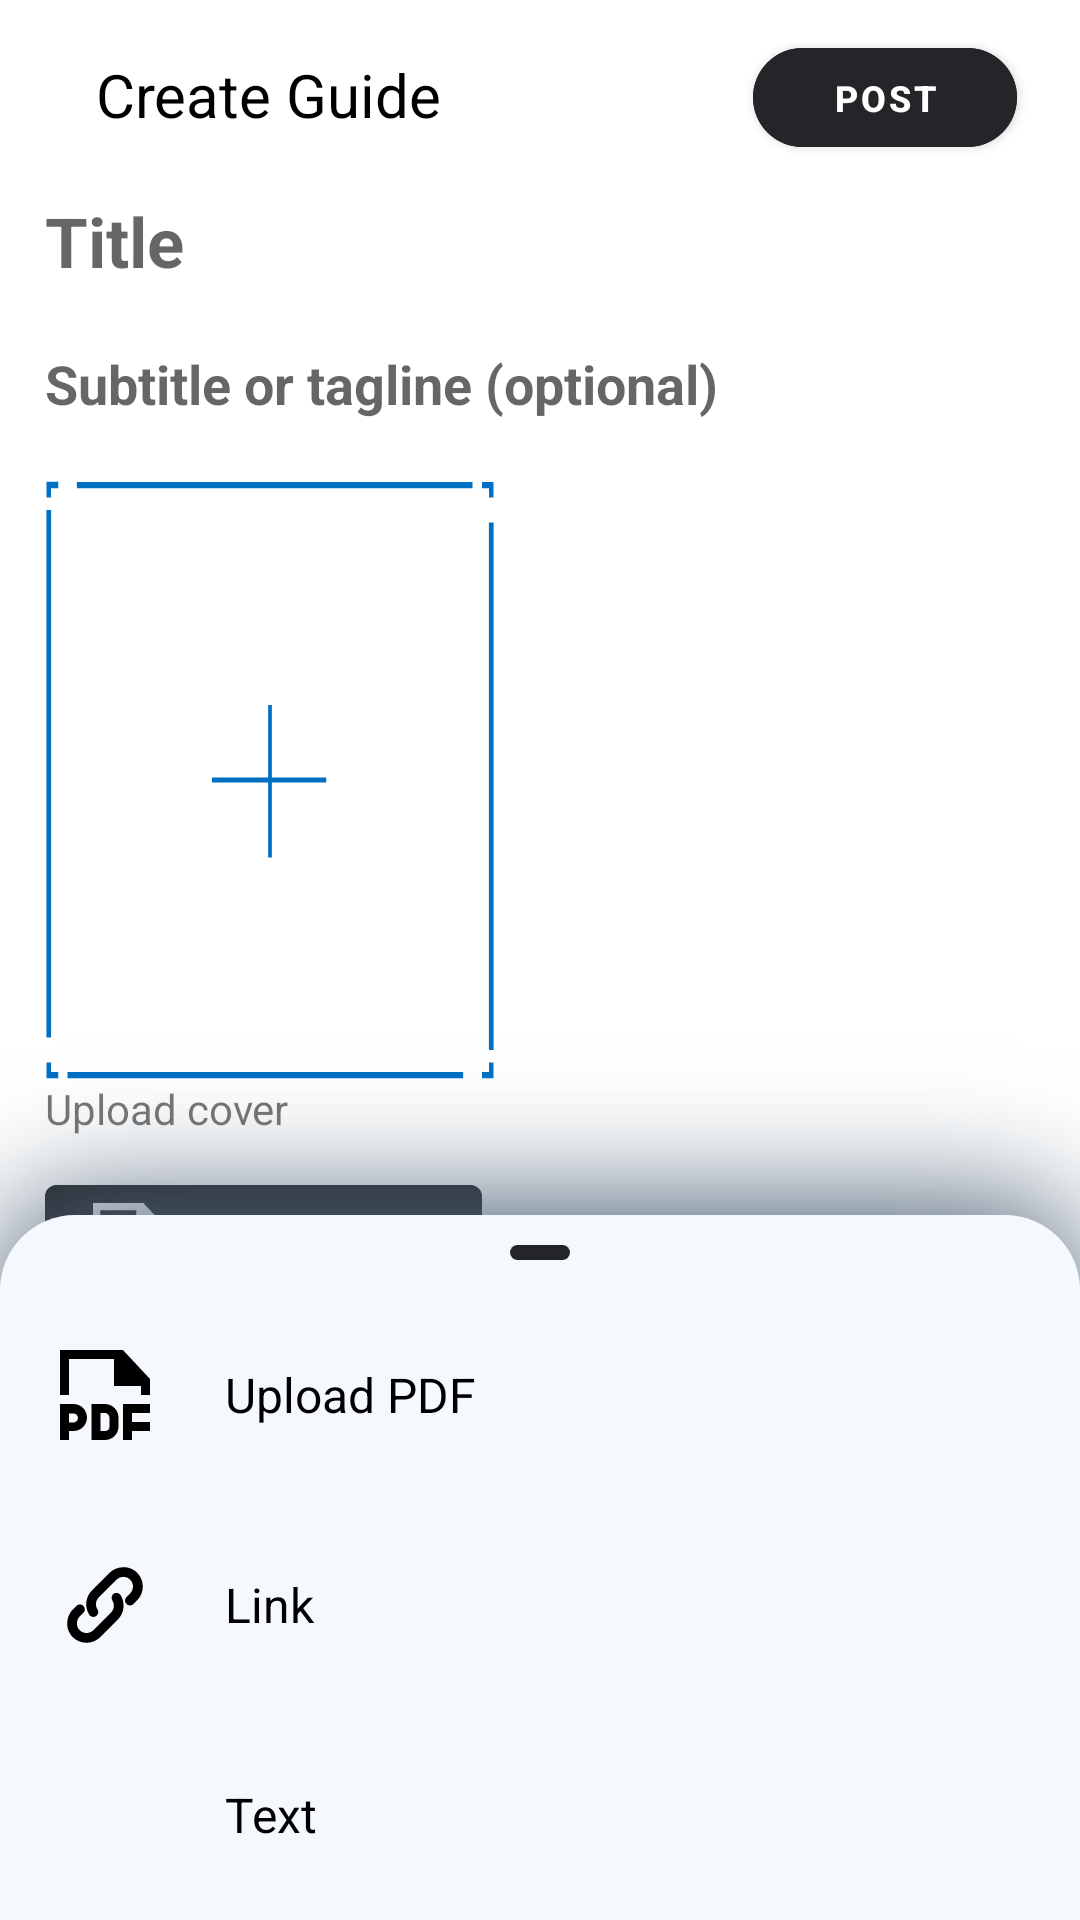

Here is an Android app screen rendered from its layout file. Give the layout XML and the strings, colors and styles it references.
<!-- AndroidManifest.xml: application theme Theme.E_waste_manager -->
<!-- res/layout/activity_learn_post.xml -->
<?xml version="1.0" encoding="utf-8"?>
<androidx.coordinatorlayout.widget.CoordinatorLayout xmlns:android="http://schemas.android.com/apk/res/android"
    xmlns:app="http://schemas.android.com/apk/res-auto"
    xmlns:tools="http://schemas.android.com/tools"
    android:layout_width="match_parent"
    android:layout_height="match_parent"
    tools:context=".LearnPost">

    <androidx.constraintlayout.widget.ConstraintLayout
        android:layout_width="match_parent"
        android:layout_height="match_parent">

        <RelativeLayout
            android:id="@+id/relativeLayout3"
            android:layout_width="match_parent"
            android:layout_height="wrap_content"
            android:focusableInTouchMode="true"
            android:paddingHorizontal="16dp"
            android:paddingVertical="10dp"
            app:layout_constraintBottom_toBottomOf="parent"
            app:layout_constraintEnd_toEndOf="parent"
            app:layout_constraintStart_toStartOf="parent"
            app:layout_constraintTop_toTopOf="parent"
            app:layout_constraintVertical_bias="0.0">

            <ImageButton
                android:id="@+id/closepg"
                android:layout_width="wrap_content"
                android:layout_height="wrap_content"
                android:layout_centerVertical="true"
                android:background="?attr/selectableItemBackgroundBorderless"
                android:src="@drawable/ic_baseline_close_24"
                app:tint="@color/darkgray" />

            <TextView
                android:layout_width="wrap_content"
                android:layout_height="wrap_content"
                android:layout_centerVertical="true"
                android:layout_marginStart="16dp"
                android:layout_toStartOf="@+id/LearnPostButton"
                android:layout_toEndOf="@+id/closepg"
                android:paddingBottom="2dp"
                android:text="Create Guide"
                android:textColor="@color/black"
                android:textSize="20sp" />

            <com.google.android.material.button.MaterialButton
                android:id="@+id/LearnPostButton"
                android:layout_width="wrap_content"
                android:layout_height="45dp"
                android:layout_alignParentEnd="true"
                android:layout_centerVertical="true"
                android:layout_marginEnd="5dp"
                android:backgroundTint="@color/darkgray"
                android:text="@string/postb"
                android:textSize="12sp"
                android:textStyle="bold"
                android:visibility="visible"
                app:cornerRadius="300dp" />

        </RelativeLayout>

        <ScrollView
            android:id="@+id/scrollView2"
            android:layout_width="match_parent"
            android:layout_height="wrap_content"
            android:paddingBottom="100dp"
            app:layout_constraintBottom_toTopOf="@+id/linearLayout"
            app:layout_constraintEnd_toEndOf="parent"
            app:layout_constraintStart_toStartOf="parent"
            app:layout_constraintTop_toBottomOf="@+id/relativeLayout3"
            app:layout_constraintVertical_bias="0.0">

            <LinearLayout
                android:layout_width="match_parent"
                android:layout_height="wrap_content"
                android:orientation="vertical">

                <com.google.android.material.textfield.TextInputEditText
                    android:id="@+id/LearnPostTitle"
                    android:layout_width="match_parent"
                    android:layout_height="wrap_content"
                    android:layout_marginStart="15dp"
                    android:layout_marginEnd="15dp"
                    android:background="@color/transparent"
                    android:ems="10"
                    android:hint="Title"
                    android:inputType="text"
                    android:paddingBottom="20dp"
                    android:textSize="23sp"
                    android:textStyle="bold" />

                <com.google.android.material.textfield.TextInputEditText
                    android:id="@+id/LearnSubTitle"
                    android:layout_width="match_parent"
                    android:layout_height="wrap_content"
                    android:layout_marginStart="15dp"
                    android:layout_marginEnd="15dp"
                    android:background="@color/transparent"
                    android:ems="10"
                    android:hint="Subtitle or tagline (optional)"
                    android:inputType="text"
                    android:paddingBottom="20dp"
                    android:textSize="18sp"
                    android:textStyle="bold" />

                <ImageView
                    android:id="@+id/LearnPostCover"
                    android:layout_width="150dp"
                    android:layout_height="200dp"
                    android:scaleType="fitXY"
                    android:layout_marginStart="15dp"
                    android:src="@drawable/ic_add_svgrepo_com"/>

                <TextView
                    android:layout_width="wrap_content"
                    android:layout_height="wrap_content"
                    android:layout_marginStart="15dp"
                    android:layout_marginBottom="10dp"
                    android:text="Upload cover"/>

                <com.google.android.material.textfield.TextInputEditText
                    android:id="@+id/postlink"
                    android:layout_width="match_parent"
                    android:layout_height="wrap_content"
                    android:layout_marginStart="15dp"
                    android:layout_marginEnd="15dp"
                    android:background="@color/transparent"
                    android:ems="10"
                    android:hint="URL"
                    android:visibility="gone"
                    android:inputType="textWebEditText"
                    android:paddingBottom="20dp"
                    android:textSize="14sp" />

                <com.google.android.material.button.MaterialButton
                    android:id="@+id/UploadPDF"
                    android:layout_width="wrap_content"
                    android:layout_height="wrap_content"
                    android:layout_marginEnd="5dp"
                    android:backgroundTint="@color/darkgray"
                    android:text="Upload PDF"
                    android:maxLines="1"
                    android:ellipsize="end"
                    android:maxWidth="200dp"
                    app:icon="@drawable/ic__pdf"
                    android:layout_marginStart="15dp"
                    android:textSize="12sp"
                    android:textStyle="bold"
                    tools:ignore="TouchTargetSizeCheck" />

                <com.google.android.material.textfield.TextInputEditText
                    android:id="@+id/LearnPostBody"
                    android:layout_width="match_parent"
                    android:layout_height="match_parent"
                    android:layout_marginStart="15dp"
                    android:layout_marginEnd="15dp"
                    android:background="@color/transparent"
                    android:ems="10"
                    android:hint="Description"
                    android:inputType="textMultiLine"
                    android:paddingBottom="100dp"
                    android:textSize="14sp" />
            </LinearLayout>
        </ScrollView>

        <LinearLayout
            android:id="@+id/linearLayout"
            android:layout_width="match_parent"
            android:layout_height="wrap_content"
            android:gravity="center_horizontal"
            android:orientation="horizontal"
            android:paddingHorizontal="16dp"
            app:layout_constraintBottom_toBottomOf="parent"
            android:background="@color/whitebg">

            <ImageView
                android:id="@+id/uploadimgbtn"
                android:layout_width="wrap_content"
                android:layout_height="wrap_content"
                android:src="@drawable/ic__pdf"
                android:background="@drawable/custom_ripple_button"
                android:paddingVertical="16dp"
                android:paddingHorizontal="32dp"
                app:tint="@color/darkgray" />

            <ImageView
                android:id="@+id/linkbtn"
                android:layout_width="wrap_content"
                android:layout_height="wrap_content"
                android:src="@drawable/ic__link_icon"
                android:background="@drawable/custom_ripple_button"
                android:paddingVertical="16dp"
                android:paddingHorizontal="32dp"
                app:tint="@color/darkgray" />

            <ImageView
                android:id="@+id/postbodybtn"
                android:layout_width="wrap_content"
                android:layout_height="wrap_content"
                android:src="@drawable/ic_baseline_message_24"
                android:background="@drawable/custom_ripple_button"
                android:paddingVertical="16dp"
                android:paddingHorizontal="32dp"
                app:tint="@color/darkgray" />

            <ImageView
                android:id="@+id/morebtn"
                android:layout_width="wrap_content"
                android:layout_height="wrap_content"
                android:src="@drawable/ic_baseline_more_horiz_24"
                android:background="@drawable/custom_ripple_button"
                android:paddingVertical="16dp"
                android:paddingHorizontal="32dp"
                app:tint="@color/darkgray" />

        </LinearLayout>

    </androidx.constraintlayout.widget.ConstraintLayout>

    <include layout="@layout/item_bottom_sheet2" />

</androidx.coordinatorlayout.widget.CoordinatorLayout>
<!-- res/layout/item_bottom_sheet2.xml (included above) -->
<?xml version="1.0" encoding="utf-8"?>
<LinearLayout xmlns:android="http://schemas.android.com/apk/res/android"
    android:layout_width="match_parent"
    android:layout_height="wrap_content"
    xmlns:app="http://schemas.android.com/apk/res-auto"
    android:id="@+id/bottom_sheet2"
    android:orientation="vertical"
    app:behavior_hideable="true"
    app:layout_behavior="@string/bottom_sheet_behavior">



    <LinearLayout
        android:layout_width="match_parent"
        android:layout_height="wrap_content"
        android:orientation="vertical"
        android:background="@drawable/shadow_18315"
        android:paddingTop="60dp">
        <LinearLayout
            android:layout_width="match_parent"
            android:layout_height="wrap_content"
            android:background="@drawable/custom_roundedtopcorner">
            <View
                android:layout_width="match_parent"
                android:layout_height="5dp"
                android:background="@drawable/custom_button_round"
                android:layout_marginTop="10dp"
                android:layout_marginBottom="10dp"
                android:layout_marginEnd="170dp"
                android:layout_marginStart="170dp"
                android:backgroundTint="@color/darkgray" />
        </LinearLayout>

        <LinearLayout
            android:layout_width="match_parent"
            android:layout_height="wrap_content"
            android:orientation="vertical"
            android:background="@color/whitebg">


            <LinearLayout
                android:layout_width="match_parent"
                android:layout_height="wrap_content"
                android:orientation="horizontal"
                android:id="@+id/uploadimgbtn"
                android:background="@drawable/custom_ripple_button"
                android:padding="10dp">

                <FrameLayout
                    android:layout_width="50dp"
                    android:layout_height="50dp">

                    <ImageView
                        android:layout_width="30dp"
                        android:layout_height="30dp"
                        android:layout_gravity="center"
                        android:src="@drawable/ic__pdf" />

                </FrameLayout>

                <TextView
                    android:layout_width="match_parent"
                    android:layout_height="match_parent"
                    android:text="Upload PDF"
                    android:layout_marginStart="15dp"
                    android:textColor="@color/black"
                    android:textSize="16sp"
                    android:gravity="center|start"/>

            </LinearLayout>

            <LinearLayout
                android:layout_width="match_parent"
                android:layout_height="wrap_content"
                android:orientation="horizontal"
                android:id="@+id/linkbtn"
                android:background="@drawable/custom_ripple_button"
                android:padding="10dp">

                <FrameLayout
                    android:layout_width="50dp"
                    android:layout_height="50dp">

                    <ImageView
                        android:layout_width="30dp"
                        android:layout_height="30dp"
                        android:layout_gravity="center"
                        android:src="@drawable/ic__link_icon" />

                </FrameLayout>

                <TextView
                    android:layout_width="match_parent"
                    android:layout_height="match_parent"
                    android:layout_marginStart="15dp"
                    android:text="Link"
                    android:textColor="@color/black"
                    android:textSize="16sp"
                    android:gravity="center|start"/>

            </LinearLayout>

            <LinearLayout
                android:layout_width="match_parent"
                android:layout_height="wrap_content"
                android:orientation="horizontal"
                android:id="@+id/postbodybtn"
                android:background="@drawable/custom_ripple_button"
                android:padding="10dp">

                <FrameLayout
                    android:layout_width="50dp"
                    android:layout_height="50dp">

                    <ImageView
                        android:layout_width="30dp"
                        android:layout_height="30dp"
                        android:layout_gravity="center"
                        android:src="@drawable/ic_baseline_message_24" />

                </FrameLayout>

                <TextView
                    android:layout_width="match_parent"
                    android:layout_height="match_parent"
                    android:layout_marginStart="15dp"
                    android:text="Text"
                    android:textColor="@color/black"
                    android:textSize="16sp"
                    android:gravity="center|start"/>

            </LinearLayout>

        </LinearLayout>

    </LinearLayout>


</LinearLayout>
<!-- resources referenced by this layout -->
<resources>
  <color name="black">#FF000000</color>
  <color name="darkgray">#242528</color>
  <color name="transparent">#00000000</color>
  <color name="whitebg">#f5f8fd</color>
  <!-- drawable custom_button_round (drawable) -->
  <?xml version="1.0" encoding="utf-8"?>
  <ripple xmlns:android="http://schemas.android.com/apk/res/android"
      android:color="@color/white">
  
      <item>
          <shape android:shape="rectangle">
              <solid android:color="?attr/colorPrimary"/>
              <corners android:radius="300dp"/>
          </shape>
      </item>
  
  </ripple>
  <!-- drawable custom_ripple_button (drawable) -->
  <?xml version="1.0" encoding="utf-8"?>
  <ripple xmlns:android="http://schemas.android.com/apk/res/android"
      android:color="@color/green1">
  
      <item>
          <shape android:shape="rectangle">
              <solid android:color="@color/whitebg"/>
              <corners android:radius="300dp"/>
          </shape>
      </item>
  
  </ripple>
  <!-- drawable custom_roundedtopcorner (drawable) -->
  <?xml version="1.0" encoding="utf-8"?>
  <ripple xmlns:android="http://schemas.android.com/apk/res/android"
      android:color="@color/green1">
  
      <item>
  
          <shape android:shape="rectangle">
              <solid android:color="@color/whitebg"/>
              <corners android:topLeftRadius="30dp" android:topRightRadius="30dp"/>
          </shape>
      </item>
  
  </ripple>
  <!-- drawable ic__pdf (drawable) -->
  <vector android:height="24dp" android:viewportHeight="20"
      android:viewportWidth="20" android:width="24dp" xmlns:android="http://schemas.android.com/apk/res/android">
      <path android:fillColor="#000000" android:fillType="evenOdd"
          android:pathData="M13.979,0L0,0L0,10L2,10L2,2L12,2L12,8L18,8L18,10L20,10L20,6.438L13.979,0ZM4,15.105C4,14.552 3.552,14.105 3,14.105L2,14.105L2,16.105L3,16.105C3.552,16.105 4,15.657 4,15.105L4,15.105ZM6,15C6,16.657 4.657,18 3,18L2,18L2,20L0,20L0,12L3,12C4.657,12 6,13.344 6,15L6,15ZM11,15.105C11,14.552 10.552,14 10,14L9,14L9,18L10,18C10.552,18 11,17.657 11,17.105L11,15.105ZM13,15L13,17C13,18.657 11.657,20 10,20L7,20L7,18.105L7,14.105L7,12L10,12C11.65,12 13,13.35 13,15L13,15ZM20,12L20,14L16,14L16,16L20,16L20,18L16,18L16,20L14,20L14,12L20,12Z"
          android:strokeColor="#00000000" android:strokeWidth="1"/>
  </vector>
  <string name="postb">Post</string>
  <style name="Theme.E_waste_manager" parent="Theme.MaterialComponents.DayNight.NoActionBar">
          
          <item name="colorPrimary">@color/green1</item>
          <item name="colorPrimaryVariant">@color/darkgray</item>
          <item name="colorOnPrimary">@color/white</item>
          
          <item name="colorSecondary">@color/green1</item>
          <item name="colorSecondaryVariant">@color/darkgray</item>
          <item name="colorOnSecondary">@color/black</item>
          
          <item name="android:statusBarColor" tools:targetApi="l">@color/white</item>
          <item name="android:navigationBarColor" tools:targetApi="l">@color/darkgray</item>
          
      </style>
  <color name="white">#FFFFFFFF</color>
  <color name="green1">#1ebe6c</color>
  <color name="blue">#0070c5</color>
</resources>
